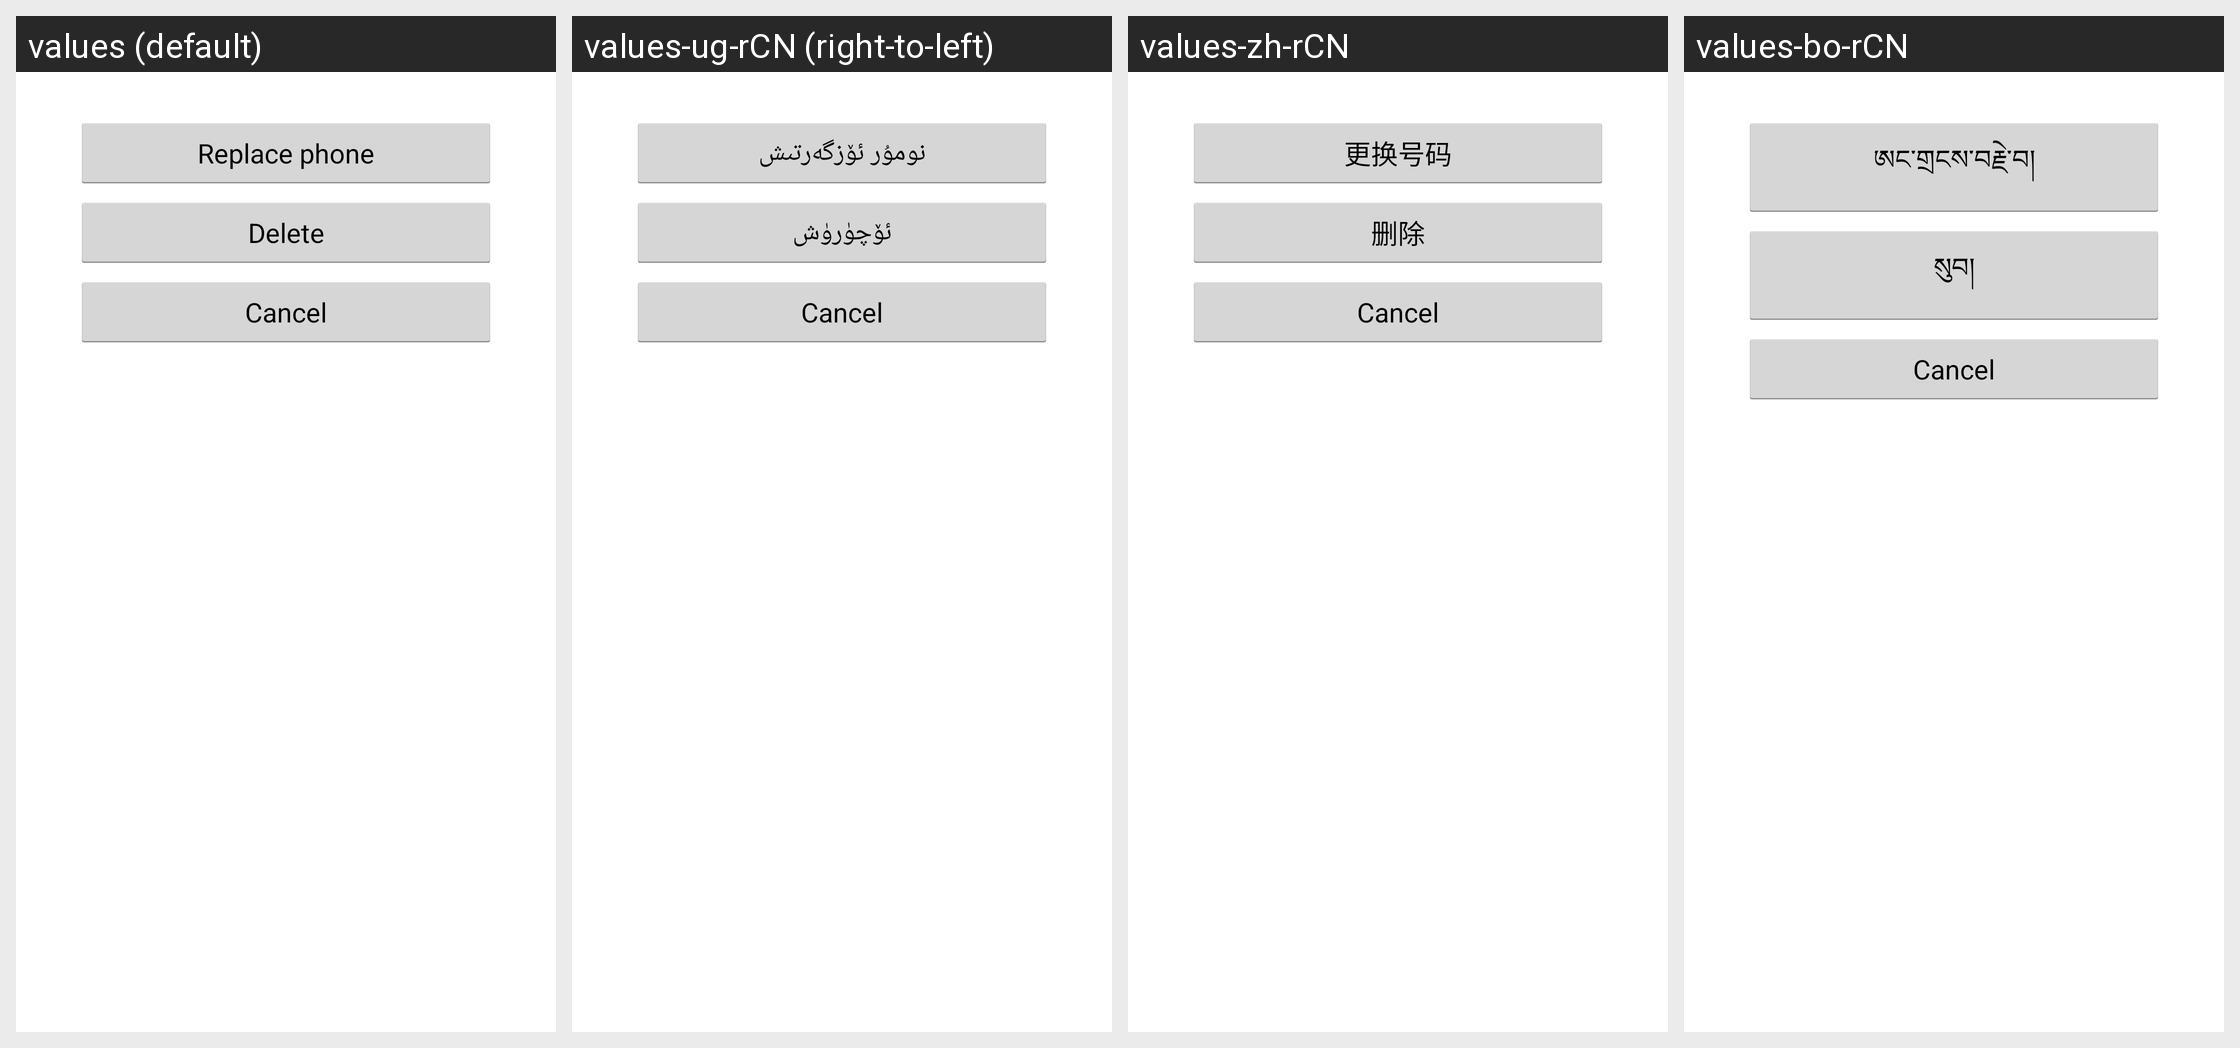

The same Android screen rendered under several of its app's locales, left to right. List the strings drawn on it with the default value and each locale's translation.
Android screen res/layout/update_binded_phone_dialog.xml rendered under 4 locales, left to right: values (default), values-ug-rCN (right-to-left), values-zh-rCN, values-bo-rCN. Device: Nexus 5 (rendered at 1080×1920; each locale shown at half size, 540×960, under a caption strip naming it); theme android:Theme.Holo.Light.
Other locales in the repository, not shown: values-zh-rTW.
Strings drawn on this screen, with the default value and each locale's value (text and hints the layout hard-codes, and strings that could not be matched under every locale, appear in the picture but are not listed):

replace_binded_phone
  values: Replace phone
  values-ug-rCN: نومۇر ئۆزگەرتىش
  values-zh-rCN: 更换号码
  values-bo-rCN: ཨང་གྲངས་བརྗེ་བ།

delete_action
  values: Delete
  values-ug-rCN: ئۆچۈرۈش
  values-zh-rCN: 删除
  values-bo-rCN: སུབ།
